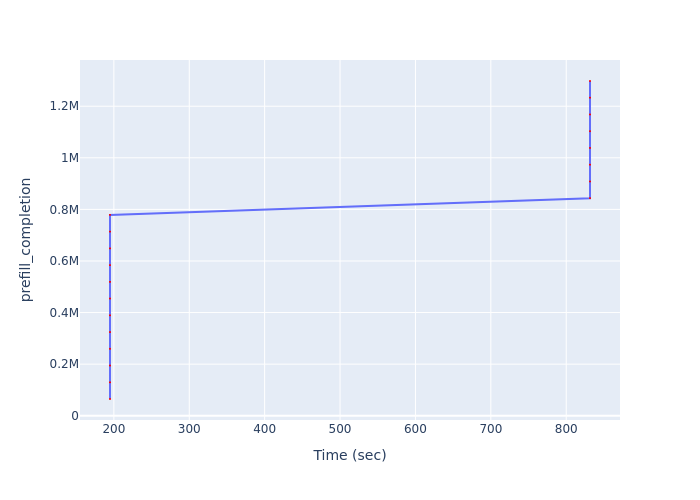

Data behind this chart, as committed beside it:
Time (sec), prefill_completion
194.9, 64887
194.9, 129774
194.9, 194661
194.9, 259548
194.9, 324435
194.9, 389322
194.9, 454209
194.9, 519096
194.9, 583983
194.9, 648870
194.9, 713757
194.9, 778644
831.5, 843531
831.5, 908418
831.5, 973305
831.5, 1038192
831.5, 1103079
831.5, 1167966
831.5, 1232853
831.5, 1297740
